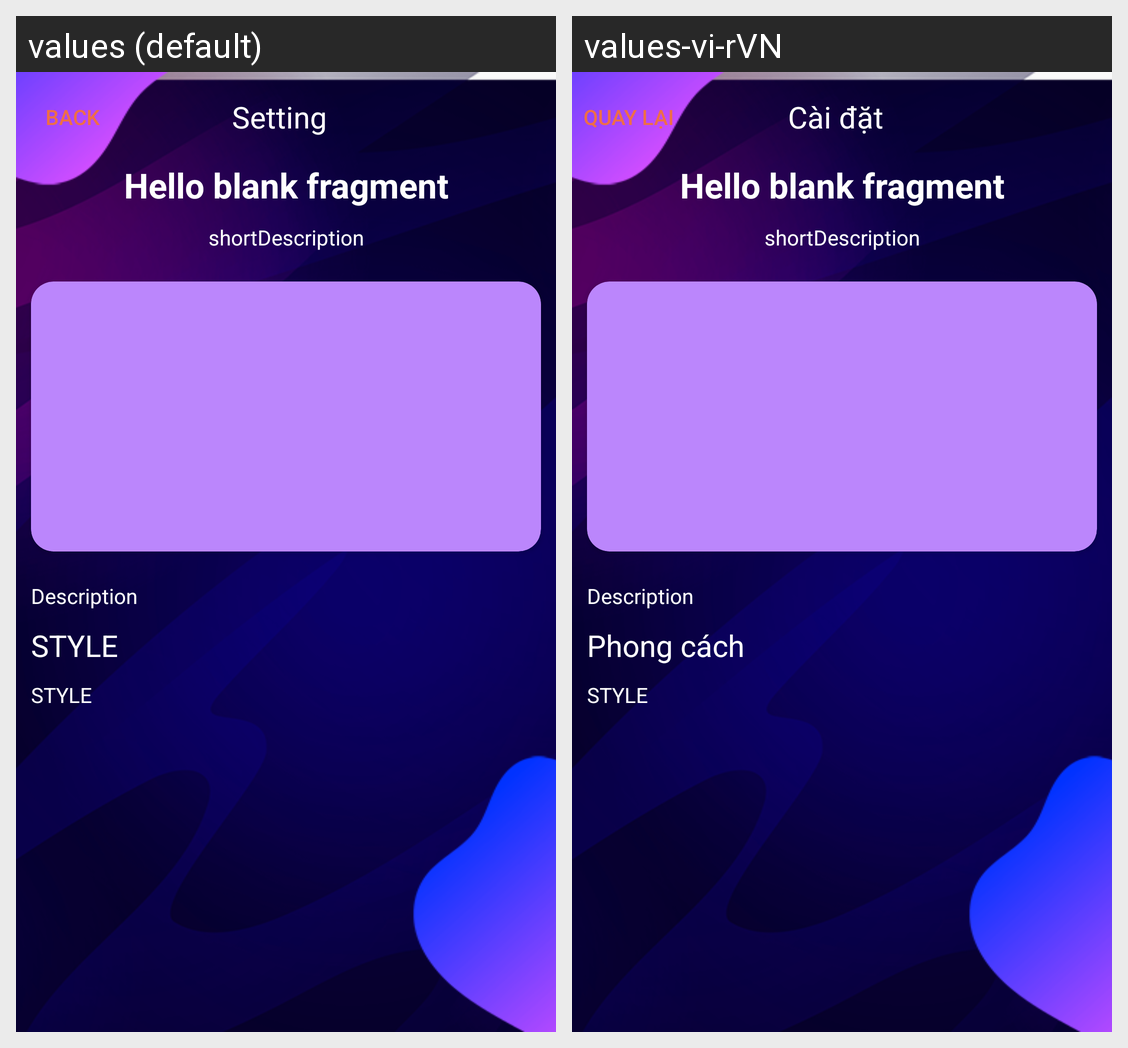

Translations of the strings shown on this Android screen, per locale in the grid:
Android screen res/layout/fragment_artist_detail.xml rendered under 2 locales, left to right: values (default), values-vi-rVN. Device: Nexus 5 (rendered at 1080×1920; each locale shown at half size, 540×960, under a caption strip naming it); theme Theme.AppCompat.DayNight.NoActionBar.
Strings drawn on this screen, with the default value and each locale's value (text and hints the layout hard-codes, and strings that could not be matched under every locale, appear in the picture but are not listed):

hello_blank_fragment
  values: Hello blank fragment
  values-vi-rVN: Hello blank fragment  [not translated; the default value is used]

txtStyle
  values: STYLE
  values-vi-rVN: Phong cách

txtBack
  values: Back
  values-vi-rVN: Quay lại

txtSetting
  values: Setting
  values-vi-rVN: Cài đặt
